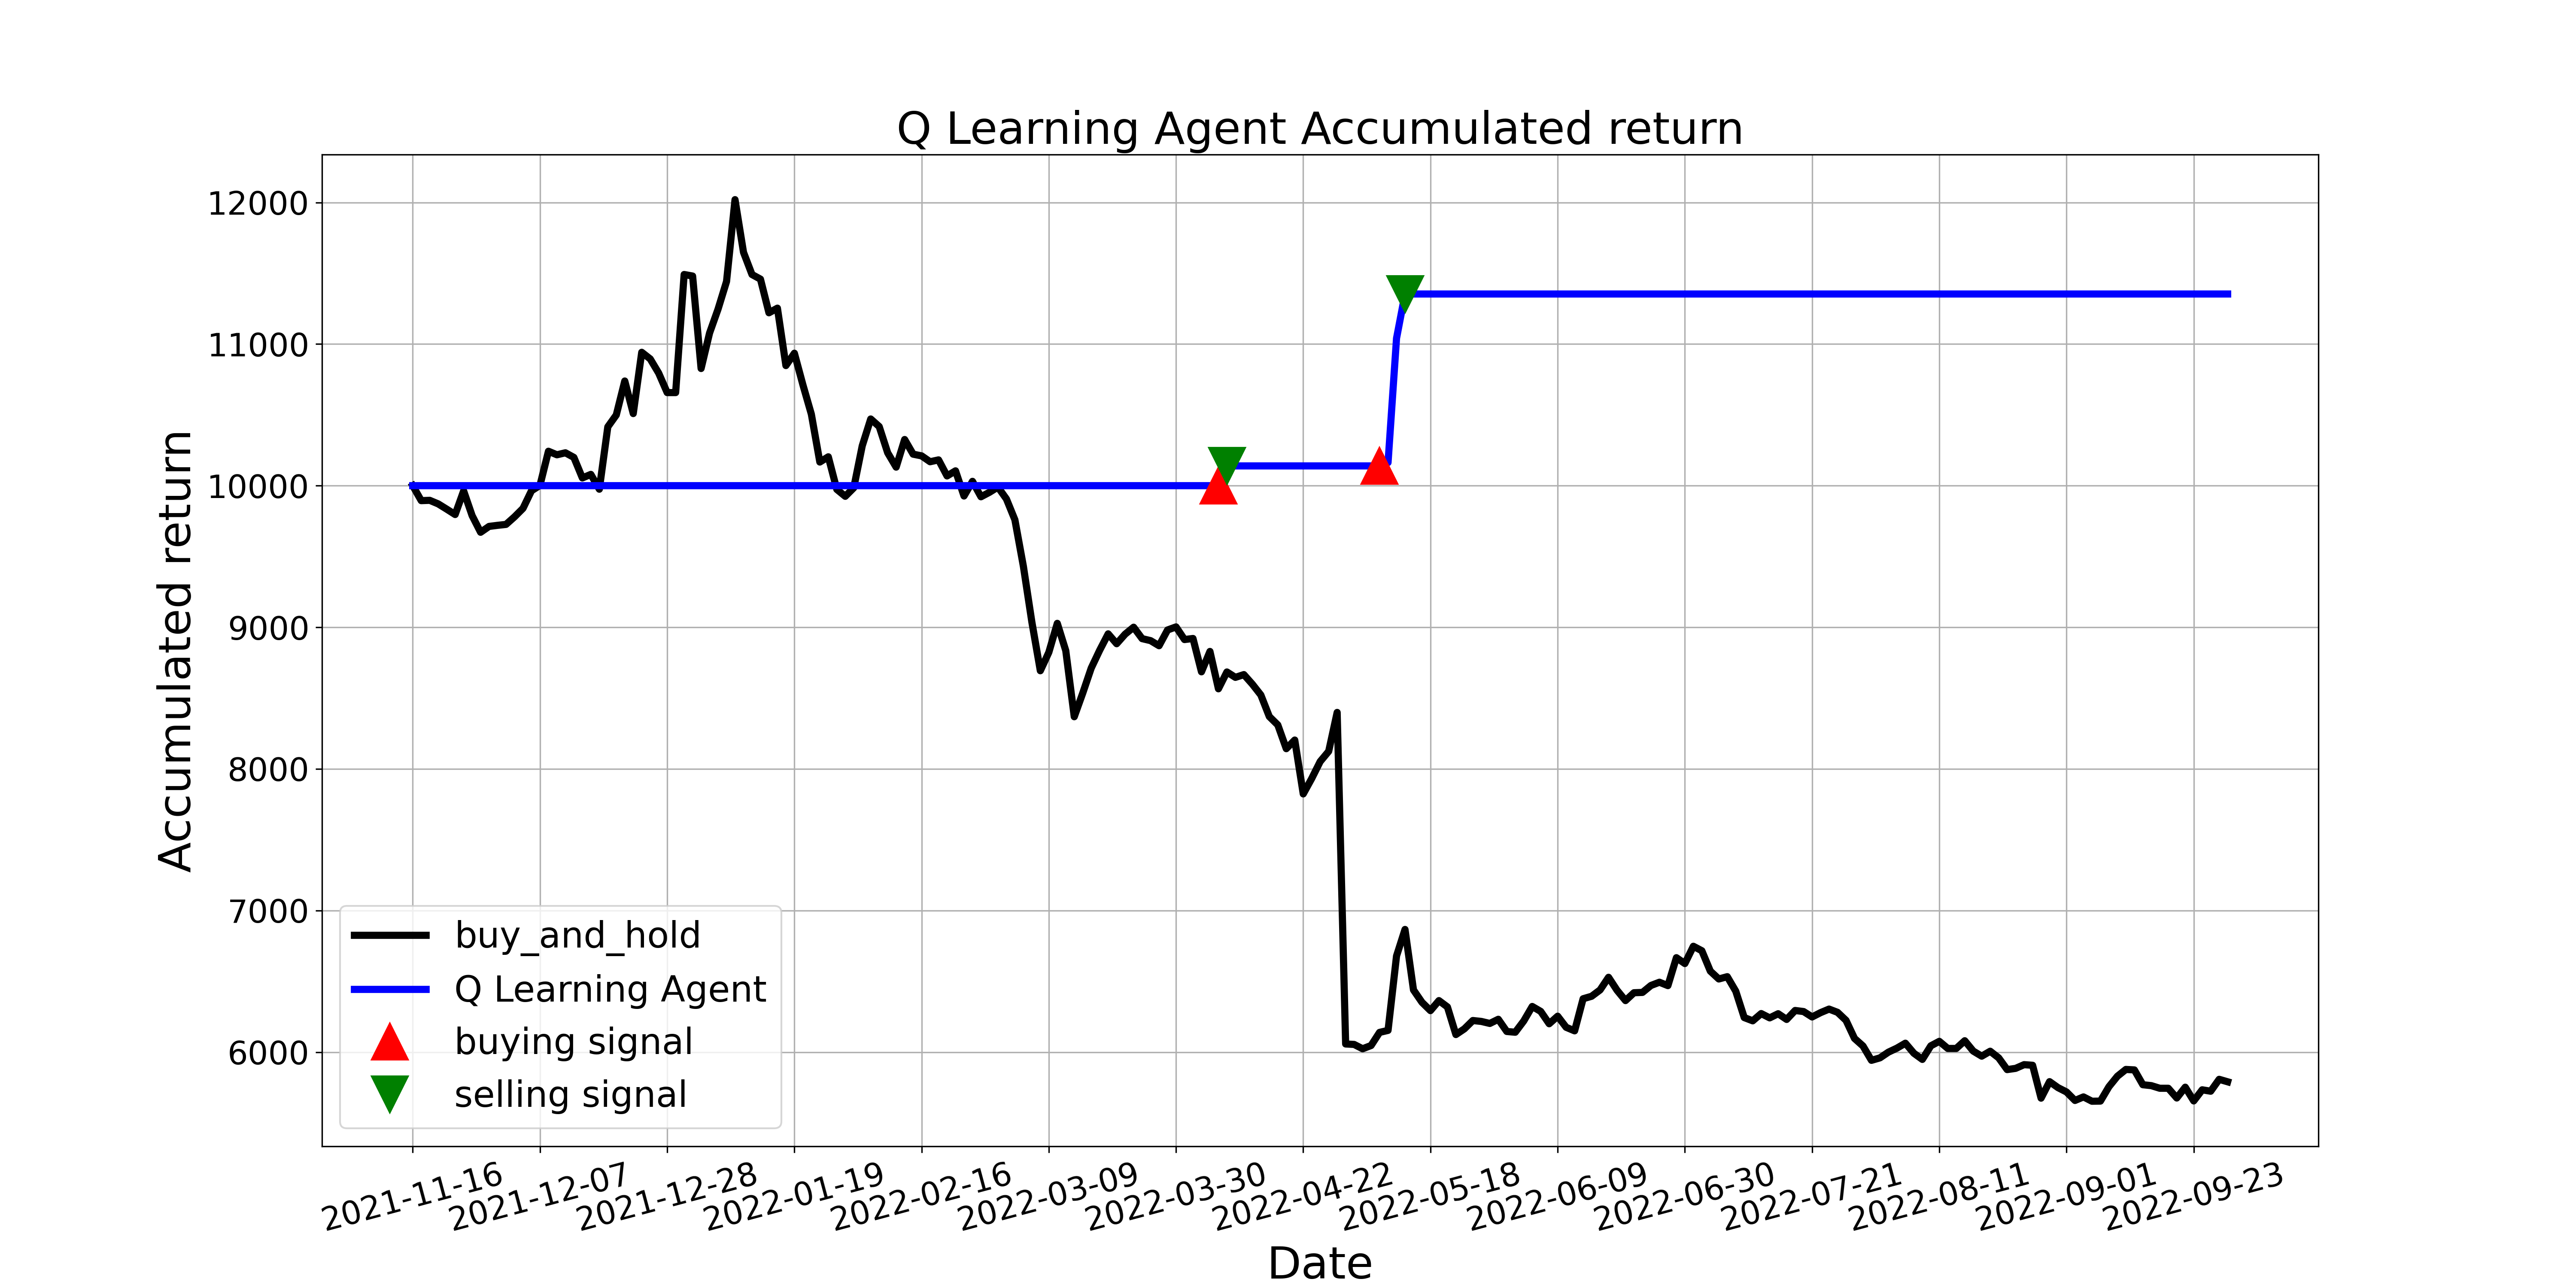

Values plotted in this chart, from the file beside it:
, tradeDate, B&H, action, operation, return
0, 2021-11-16, 10000, 0, 0, 10000
1, 2021-11-17, 9894, 9, 0, 10000
2, 2021-11-18, 9896, 9, 0, 10000
3, 2021-11-19, 9871, 7, 0, 10000
4, 2021-11-22, 9834, 7, 0, 10000
5, 2021-11-23, 9796, 9, 0, 10000
6, 2021-11-24, 9963, 9, 0, 10000
7, 2021-11-25, 9789, 7, 0, 10000
8, 2021-11-26, 9671, 2, 0, 10000
9, 2021-11-29, 9712, 4, 0, 10000
10, 2021-11-30, 9720, 7, 0, 10000
11, 2021-12-01, 9726, 4, 0, 10000
12, 2021-12-02, 9780, 7, 0, 10000
13, 2021-12-03, 9840, 9, 0, 10000
14, 2021-12-06, 9964, 2, 0, 10000
15, 2021-12-07, 10002, 9, 0, 10000
16, 2021-12-08, 10243, 2, 0, 10000
17, 2021-12-09, 10218, 6, 0, 10000
18, 2021-12-10, 10232, 9, 0, 10000
19, 2021-12-13, 10199, 9, 0, 10000
20, 2021-12-14, 10054, 9, 0, 10000
21, 2021-12-15, 10080, 7, 0, 10000
22, 2021-12-16, 9975, 7, 0, 10000
23, 2021-12-17, 10415, 9, 0, 10000
24, 2021-12-20, 10499, 6, 0, 10000
25, 2021-12-21, 10739, 4, 0, 10000
26, 2021-12-22, 10509, 9, 0, 10000
27, 2021-12-23, 10942, 2, 0, 10000
28, 2021-12-24, 10895, 2, 0, 10000
29, 2021-12-27, 10795, 2, 0, 10000
30, 2021-12-28, 10657, 4, 0, 10000
31, 2021-12-29, 10657, 7, 0, 10000
32, 2021-12-30, 11491, 9, 0, 10000
33, 2021-12-31, 11480, 7, 0, 10000
34, 2022-01-04, 10827, 2, 0, 10000
35, 2022-01-05, 11078, 4, 0, 10000
36, 2022-01-06, 11247, 7, 0, 10000
37, 2022-01-07, 11442, 4, 0, 10000
38, 2022-01-10, 12020, 4, 0, 10000
39, 2022-01-11, 11648, 7, 0, 10000
40, 2022-01-12, 11491, 2, 0, 10000
41, 2022-01-13, 11458, 9, 0, 10000
42, 2022-01-14, 11221, 7, 0, 10000
43, 2022-01-17, 11254, 4, 0, 10000
44, 2022-01-18, 10848, 9, 0, 10000
45, 2022-01-19, 10935, 11, 0, 10000
46, 2022-01-20, 10713, 2, 0, 10000
47, 2022-01-21, 10505, 7, 0, 10000
48, 2022-01-24, 10167, 2, 0, 10000
49, 2022-01-25, 10204, 2, 0, 10000
50, 2022-01-26, 9974, 7, 0, 10000
51, 2022-01-27, 9925, 4, 0, 10000
52, 2022-01-28, 9985, 2, 0, 10000
53, 2022-02-07, 10281, 7, 0, 10000
54, 2022-02-08, 10471, 9, 0, 10000
55, 2022-02-09, 10417, 7, 0, 10000
56, 2022-02-10, 10232, 4, 0, 10000
57, 2022-02-11, 10131, 4, 0, 10000
58, 2022-02-14, 10326, 9, 0, 10000
59, 2022-02-15, 10222, 7, 0, 10000
... 155 more rows
